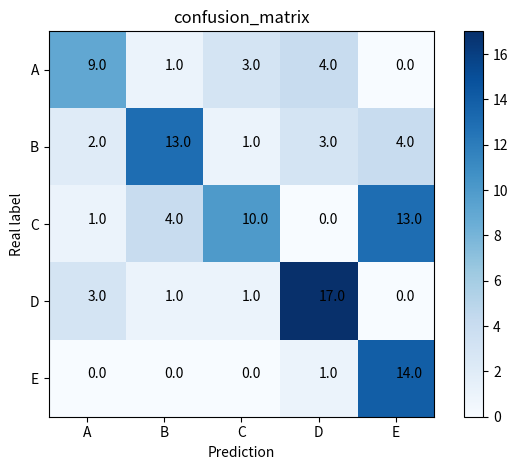

Recreate this plot in Python.

#confusion_matrix
import numpy as np
import matplotlib.pyplot as plt
classes = ['A','B','C','D','E']
confusion_matrix = np.array([(9,1,3,4,0),(2,13,1,3,4),(1,4,10,0,13),(3,1,1,17,0),(0,0,0,1,14)],dtype=np.float64)

plt.imshow(confusion_matrix, interpolation='nearest', cmap=plt.cm.Blues)  #按照像素显示出矩阵
plt.title('confusion_matrix')
plt.colorbar()
tick_marks = np.arange(len(classes))
plt.xticks(tick_marks, classes)
plt.yticks(tick_marks, classes)

thresh = confusion_matrix.max() / 2.
#iters = [[i,j] for i in range(len(classes)) for j in range((classes))]
#ij配对，遍历矩阵迭代器
iters = np.reshape([[[i,j] for j in range(5)] for i in range(5)],(confusion_matrix.size,2))
for i, j in iters:
    plt.text(j, i, format(confusion_matrix[i, j]))   #显示对应的数字

plt.ylabel('Real label')
plt.xlabel('Prediction')
plt.tight_layout()
plt.show()
